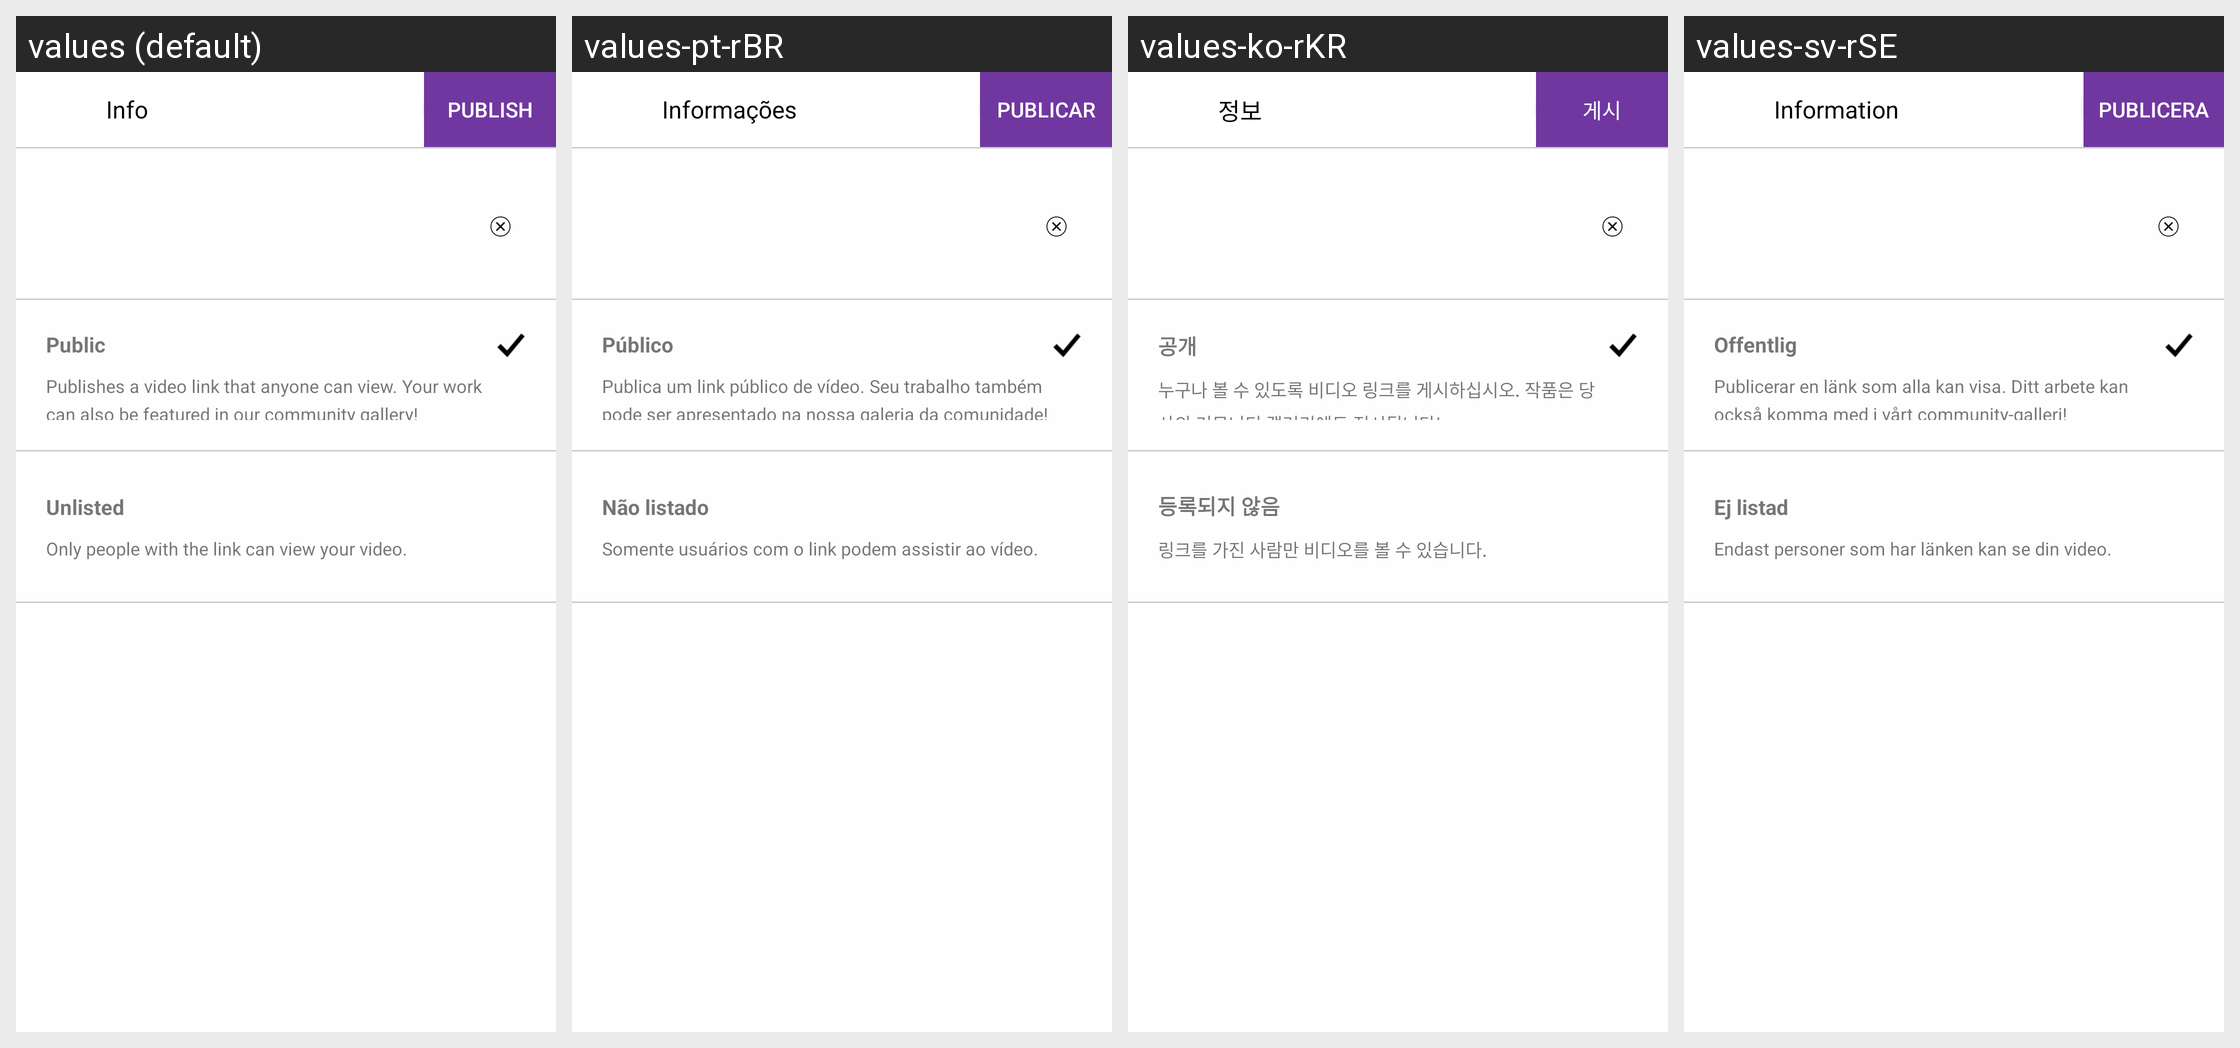

For this localized Android screen grid, give each drawn string resource with its value in every locale shown.
Android screen res/layout/activity_publish_info.xml rendered under 4 locales, left to right: values (default), values-pt-rBR, values-ko-rKR, values-sv-rSE. Device: Nexus 5 (rendered at 1080×1920; each locale shown at half size, 540×960, under a caption strip naming it); theme AppTheme.
Other locales in the repository, not shown: values-af, values-bn, values-ca, values-cs, values-da, values-da-rDK, values-de, values-en-rGB, values-en-rIN, values-es, values-fi, values-fr, values-fr-rCA, values-gu, values-hi, values-hr, values-hu, values-in, values-it, values-iw, values-ja, values-kn, values-ko, values-lt, values-lv, values-ml, values-mr, values-ms, values-nb, values-nb-rNO, values-nl, values-pa, values-pl, values-pt, values-ro, values-ru, values-sk, values-sr, values-sv, values-sw, values-te, values-tr, values-uk, values-zh-rCN, values-zh-rHK, values-zh-rTW.
Strings drawn on this screen, with the default value and each locale's value (text and hints the layout hard-codes, and strings that could not be matched under every locale, appear in the picture but are not listed):

sharing_info_btn
  values: Info
  values-pt-rBR: Informações
  values-ko-rKR: 정보
  values-sv-rSE: Information

sharing_publish_btn
  values: Publish
  values-pt-rBR: Publicar
  values-ko-rKR: 게시
  values-sv-rSE: Publicera

share_public_text
  values: Public
  values-pt-rBR: Público
  values-ko-rKR: 공개
  values-sv-rSE: Offentlig

sharing_publish_public_text
  values: Publishes a video link that anyone can view. Your work can also be featured in our community gallery!
  values-pt-rBR: Publica um link público de vídeo. Seu trabalho também pode ser apresentado na nossa galeria da comunidade!
  values-ko-rKR: 누구나 볼 수 있도록 비디오 링크를 게시하십시오. 작품은 당사의 커뮤니티 갤러리에도 전시됩니다!
  values-sv-rSE: Publicerar en länk som alla kan visa. Ditt arbete kan också komma med i vårt community-galleri!

share_unlisted_text
  values: Unlisted
  values-pt-rBR: Não listado
  values-ko-rKR: 등록되지 않음
  values-sv-rSE: Ej listad

sharing_publish_unlisted_text
  values: Only people with the link can view your video.
  values-pt-rBR: Somente usuários com o link podem assistir ao vídeo.
  values-ko-rKR: 링크를 가진 사람만 비디오를 볼 수 있습니다.
  values-sv-rSE: Endast personer som har länken kan se din video.
